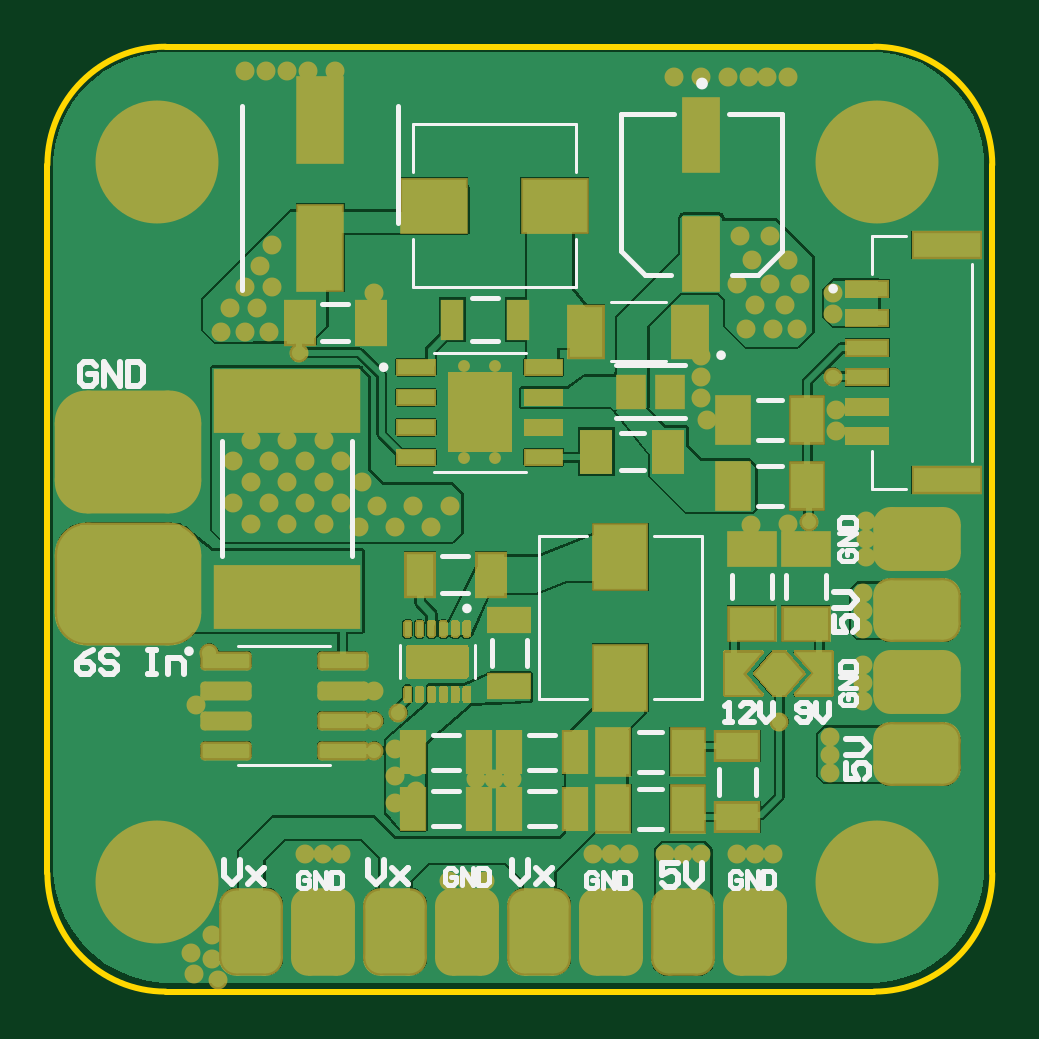
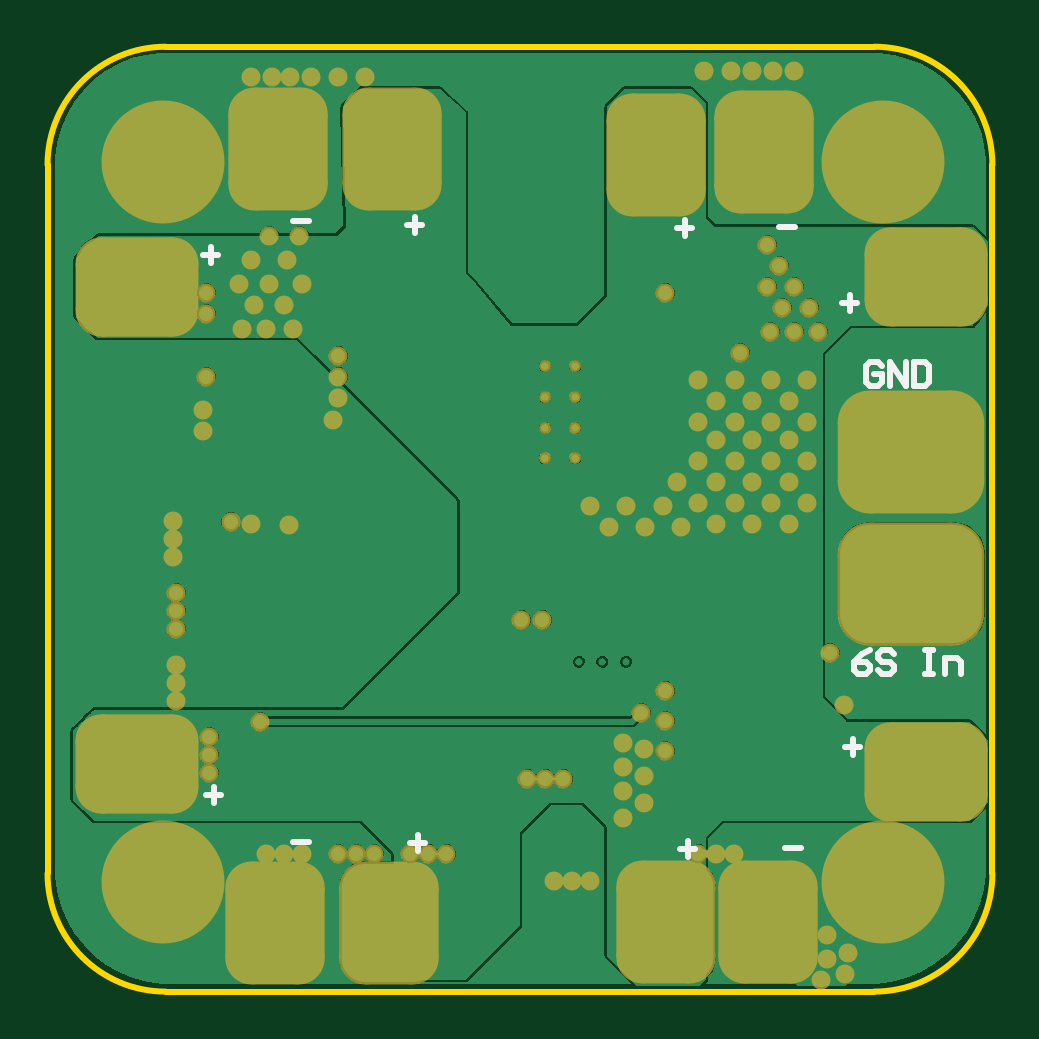
Circuit board: 10 layer files. Board 40.0 x 40.0 mm.
- bottom_copper: AT-kdPDB.GBL (54773 bytes)
- bottom_silk: AT-kdPDB.GBO (1665 bytes)
- paste: AT-kdPDB.GBP (1295 bytes)
- bottom_mask: AT-kdPDB.GBS (5567 bytes)
- outline: AT-kdPDB.GKO (272 bytes)
- outline: AT-kdPDB.GM1 (596 bytes)
- top_copper: AT-kdPDB.GTL (35269 bytes)
- top_silk: AT-kdPDB.GTO (7085 bytes)
- paste: AT-kdPDB.GTP (8853 bytes)
- top_mask: AT-kdPDB.GTS (62137 bytes)

=== bottom_copper: AT-kdPDB.GBL (54773 bytes, source omitted) ===
=== bottom_silk: AT-kdPDB.GBO ===
G04*
G04 #@! TF.GenerationSoftware,Altium Limited,Altium Designer,23.10.1 (27)*
G04*
G04 Layer_Color=32896*
%FSLAX44Y44*%
%MOMM*%
G71*
G04*
G04 #@! TF.SameCoordinates,1304729F-0685-4D9A-AA3E-CC6A56DE7C3C*
G04*
G04*
G04 #@! TF.FilePolarity,Positive*
G04*
G01*
G75*
%ADD13C,0.2540*%
D13*
X330992Y81280D02*
Y87944D01*
X334324Y84612D02*
X327660D01*
X244632Y60960D02*
Y67625D01*
X247964Y64292D02*
X241300D01*
X60482Y101600D02*
Y108265D01*
X63815Y104932D02*
X57150D01*
X130332Y58420D02*
Y65085D01*
X133665Y61752D02*
X127000D01*
X88900Y62230D02*
X82235D01*
X131602Y321310D02*
Y327975D01*
X134935Y324642D02*
X128270D01*
X61752Y289560D02*
Y296224D01*
X65085Y292892D02*
X58420D01*
X297180Y64770D02*
X290515D01*
X91440Y325120D02*
X84775D01*
X245902Y322580D02*
Y329244D01*
X249235Y325912D02*
X242570D01*
X332262Y309880D02*
Y316544D01*
X335594Y313212D02*
X328930D01*
X297180Y327660D02*
X290515D01*
X53025Y145887D02*
X56358Y144221D01*
X59690Y140888D01*
Y137556D01*
X58024Y135890D01*
X54692D01*
X53025Y137556D01*
Y139222D01*
X54692Y140888D01*
X59690D01*
X43029Y144221D02*
X44695Y145887D01*
X48027D01*
X49693Y144221D01*
Y142555D01*
X48027Y140888D01*
X44695D01*
X43029Y139222D01*
Y137556D01*
X44695Y135890D01*
X48027D01*
X49693Y137556D01*
X29700Y145887D02*
X26367D01*
X28033D01*
Y135890D01*
X29700D01*
X26367D01*
X21369D02*
Y142555D01*
X16371D01*
X14705Y140888D01*
Y135890D01*
X47945Y266141D02*
X49612Y267807D01*
X52944D01*
X54610Y266141D01*
Y259476D01*
X52944Y257810D01*
X49612D01*
X47945Y259476D01*
Y262808D01*
X51278D01*
X44613Y257810D02*
Y267807D01*
X37949Y257810D01*
Y267807D01*
X34616D02*
Y257810D01*
X29618D01*
X27952Y259476D01*
Y266141D01*
X29618Y267807D01*
X34616D01*
M02*

=== paste: AT-kdPDB.GBP (1295 bytes, source withheld) ===
=== bottom_mask: AT-kdPDB.GBS ===
G04*
G04 #@! TF.GenerationSoftware,Altium Limited,Altium Designer,23.10.1 (27)*
G04*
G04 Layer_Color=4660084*
%FSLAX44Y44*%
%MOMM*%
G71*
G04*
G04 #@! TF.SameCoordinates,1304729F-0685-4D9A-AA3E-CC6A56DE7C3C*
G04*
G04*
G04 #@! TF.FilePolarity,Negative*
G04*
G01*
G75*
%ADD51C,0.5032*%
G04:AMPARAMS|DCode=52|XSize=6.2032mm|YSize=5.2032mm|CornerRadius=1.3516mm|HoleSize=0mm|Usage=FLASHONLY|Rotation=0.000|XOffset=0mm|YOffset=0mm|HoleType=Round|Shape=RoundedRectangle|*
%AMROUNDEDRECTD52*
21,1,6.2032,2.5000,0,0,0.0*
21,1,3.5000,5.2032,0,0,0.0*
1,1,2.7032,1.7500,-1.2500*
1,1,2.7032,-1.7500,-1.2500*
1,1,2.7032,-1.7500,1.2500*
1,1,2.7032,1.7500,1.2500*
%
%ADD52ROUNDEDRECTD52*%
%ADD53C,5.2032*%
%ADD54C,0.8032*%
G04:AMPARAMS|DCode=68|XSize=5.2032mm|YSize=4.2032mm|CornerRadius=1.1016mm|HoleSize=0mm|Usage=FLASHONLY|Rotation=90.000|XOffset=0mm|YOffset=0mm|HoleType=Round|Shape=RoundedRectangle|*
%AMROUNDEDRECTD68*
21,1,5.2032,2.0000,0,0,90.0*
21,1,3.0000,4.2032,0,0,90.0*
1,1,2.2032,1.0000,1.5000*
1,1,2.2032,1.0000,-1.5000*
1,1,2.2032,-1.0000,-1.5000*
1,1,2.2032,-1.0000,1.5000*
%
%ADD68ROUNDEDRECTD68*%
G04:AMPARAMS|DCode=69|XSize=5.2032mm|YSize=4.2032mm|CornerRadius=1.1016mm|HoleSize=0mm|Usage=FLASHONLY|Rotation=180.000|XOffset=0mm|YOffset=0mm|HoleType=Round|Shape=RoundedRectangle|*
%AMROUNDEDRECTD69*
21,1,5.2032,2.0000,0,0,180.0*
21,1,3.0000,4.2032,0,0,180.0*
1,1,2.2032,-1.5000,1.0000*
1,1,2.2032,1.5000,1.0000*
1,1,2.2032,1.5000,-1.0000*
1,1,2.2032,-1.5000,-1.0000*
%
%ADD69ROUNDEDRECTD69*%
D51*
X190800Y240030D02*
D03*
Y227030D02*
D03*
X177800D02*
D03*
Y240030D02*
D03*
X190800Y253030D02*
D03*
X177800D02*
D03*
X190800Y266030D02*
D03*
X177800D02*
D03*
D52*
X35560Y229870D02*
D03*
Y173990D02*
D03*
D53*
X352500Y47500D02*
D03*
X47500D02*
D03*
X352500Y352500D02*
D03*
X47500D02*
D03*
D54*
X157480Y74930D02*
D03*
Y86360D02*
D03*
Y96520D02*
D03*
Y106680D02*
D03*
X149860Y119380D02*
D03*
X71120Y15240D02*
D03*
X73660Y6350D02*
D03*
X63500Y8890D02*
D03*
X62230Y17780D02*
D03*
X71120Y25400D02*
D03*
X335280Y238760D02*
D03*
Y247650D02*
D03*
X182880Y91440D02*
D03*
X190500D02*
D03*
X198120D02*
D03*
X110490Y59690D02*
D03*
X118110D02*
D03*
X125730D02*
D03*
X278130Y252730D02*
D03*
Y261620D02*
D03*
X139700Y297180D02*
D03*
X314960Y199390D02*
D03*
X299252Y198922D02*
D03*
X232410Y59690D02*
D03*
X240030D02*
D03*
X247650D02*
D03*
X280481Y243300D02*
D03*
X123190Y391160D02*
D03*
X111760D02*
D03*
X102870D02*
D03*
X93980D02*
D03*
X85090D02*
D03*
X306070Y388620D02*
D03*
X314960D02*
D03*
X298450D02*
D03*
X289560D02*
D03*
X293370Y59690D02*
D03*
X300990D02*
D03*
X308610D02*
D03*
X346710Y124460D02*
D03*
Y132080D02*
D03*
Y139700D02*
D03*
X347980Y185420D02*
D03*
Y193040D02*
D03*
Y200660D02*
D03*
X278130Y388620D02*
D03*
X266700D02*
D03*
X278130Y270510D02*
D03*
X139700Y128680D02*
D03*
X87557Y199390D02*
D03*
X79792Y208280D02*
D03*
Y226060D02*
D03*
X87557Y217170D02*
D03*
X102870Y199390D02*
D03*
X95105Y208280D02*
D03*
X87557Y234950D02*
D03*
X79792Y242570D02*
D03*
X95105Y226060D02*
D03*
X118183Y199390D02*
D03*
X102870Y217170D02*
D03*
X110417Y208280D02*
D03*
X125730Y260350D02*
D03*
X140897Y207010D02*
D03*
X134620Y217170D02*
D03*
X125730Y242570D02*
D03*
X118183Y251460D02*
D03*
X110417Y260350D02*
D03*
X95105D02*
D03*
X110417Y242570D02*
D03*
X125730Y226060D02*
D03*
X118183Y234950D02*
D03*
X102870Y251460D02*
D03*
X125730Y208280D02*
D03*
X110417Y226060D02*
D03*
X133132Y198120D02*
D03*
X118183Y217170D02*
D03*
X148590Y104140D02*
D03*
Y92710D02*
D03*
Y80900D02*
D03*
X297180Y281940D02*
D03*
X308610D02*
D03*
X318770D02*
D03*
X313690Y292100D02*
D03*
X300990D02*
D03*
X293370Y300990D02*
D03*
X307340D02*
D03*
X320040D02*
D03*
X314960Y311150D02*
D03*
X299720D02*
D03*
X307340Y321310D02*
D03*
X294640D02*
D03*
X163757Y198120D02*
D03*
X171523Y207010D02*
D03*
X156210D02*
D03*
X148445Y198120D02*
D03*
X102870Y234950D02*
D03*
X95105Y242570D02*
D03*
X87557Y251460D02*
D03*
X79792Y260350D02*
D03*
X69850Y144780D02*
D03*
X64017Y122647D02*
D03*
X186690Y48260D02*
D03*
X179070D02*
D03*
X171450D02*
D03*
X334010Y288290D02*
D03*
Y297180D02*
D03*
Y261620D02*
D03*
X74930Y280670D02*
D03*
X85090D02*
D03*
X95250D02*
D03*
X90170Y290830D02*
D03*
X78740D02*
D03*
X85090Y299720D02*
D03*
X96520D02*
D03*
X91440Y308610D02*
D03*
X96520Y317500D02*
D03*
X332740Y109220D02*
D03*
Y101600D02*
D03*
Y93980D02*
D03*
X346710Y170180D02*
D03*
Y162560D02*
D03*
Y154940D02*
D03*
X278130Y59690D02*
D03*
X270510D02*
D03*
X262890D02*
D03*
X311150Y115570D02*
D03*
X107950Y271780D02*
D03*
X323661Y200120D02*
D03*
X191770Y158750D02*
D03*
X200660D02*
D03*
X139700Y103280D02*
D03*
Y115980D02*
D03*
X35560Y229870D02*
D03*
Y247650D02*
D03*
X27795Y165100D02*
D03*
X20247Y156210D02*
D03*
X50873Y229870D02*
D03*
X43107Y238760D02*
D03*
X20247Y173990D02*
D03*
Y191770D02*
D03*
X35560Y156210D02*
D03*
X58420Y182880D02*
D03*
X12482Y165100D02*
D03*
X50873Y247650D02*
D03*
X43107Y220980D02*
D03*
X35560Y191770D02*
D03*
Y173990D02*
D03*
X27795Y238760D02*
D03*
X50873Y212090D02*
D03*
Y191770D02*
D03*
X43107Y165100D02*
D03*
X20247Y247650D02*
D03*
X35560Y212090D02*
D03*
X20247Y229870D02*
D03*
X12482Y182880D02*
D03*
X58420Y165100D02*
D03*
X20247Y212090D02*
D03*
X27795Y220980D02*
D03*
Y182880D02*
D03*
X50873Y156210D02*
D03*
X58420Y238760D02*
D03*
X12482Y220980D02*
D03*
X43107Y182880D02*
D03*
X50873Y173990D02*
D03*
X12482Y238760D02*
D03*
X58420Y220980D02*
D03*
D68*
X96147Y30612D02*
D03*
X256540Y30480D02*
D03*
X304800D02*
D03*
X139327Y30612D02*
D03*
X143510Y355600D02*
D03*
X97790Y356870D02*
D03*
X255270Y358140D02*
D03*
X303530D02*
D03*
D69*
X363220Y97790D02*
D03*
X29342Y94353D02*
D03*
Y303903D02*
D03*
X363220Y299720D02*
D03*
M02*

=== outline: AT-kdPDB.GKO ===
G04*
G04 #@! TF.GenerationSoftware,Altium Limited,Altium Designer,23.10.1 (27)*
G04*
G04 Layer_Color=16711935*
%FSLAX44Y44*%
%MOMM*%
G71*
G04*
G04 #@! TF.SameCoordinates,1304729F-0685-4D9A-AA3E-CC6A56DE7C3C*
G04*
G04*
G04 #@! TF.FilePolarity,Positive*
G04*
G01*
G75*
M02*

=== outline: AT-kdPDB.GM1 ===
G04*
G04 #@! TF.GenerationSoftware,Altium Limited,Altium Designer,23.10.1 (27)*
G04*
G04 Layer_Color=16711935*
%FSLAX44Y44*%
%MOMM*%
G71*
G04*
G04 #@! TF.SameCoordinates,1304729F-0685-4D9A-AA3E-CC6A56DE7C3C*
G04*
G04*
G04 #@! TF.FilePolarity,Positive*
G04*
G01*
G75*
%ADD13C,0.2540*%
D13*
X401270Y351270D02*
G03*
X351270Y401270I-50000J0D01*
G01*
Y1270D02*
G03*
X401270Y51270I0J50000D01*
G01*
X51270Y401270D02*
G03*
X1270Y351270I0J-50000D01*
G01*
Y51270D02*
G03*
X51270Y1270I50000J0D01*
G01*
X351270D01*
X51270Y401270D02*
X351270D01*
X401270Y51270D02*
Y351270D01*
X1270Y51270D02*
Y351270D01*
M02*

=== top_copper: AT-kdPDB.GTL (35269 bytes, source omitted) ===
=== top_silk: AT-kdPDB.GTO (7085 bytes, source omitted) ===
=== paste: AT-kdPDB.GTP (8853 bytes, source omitted) ===
=== top_mask: AT-kdPDB.GTS (62137 bytes, source omitted) ===
